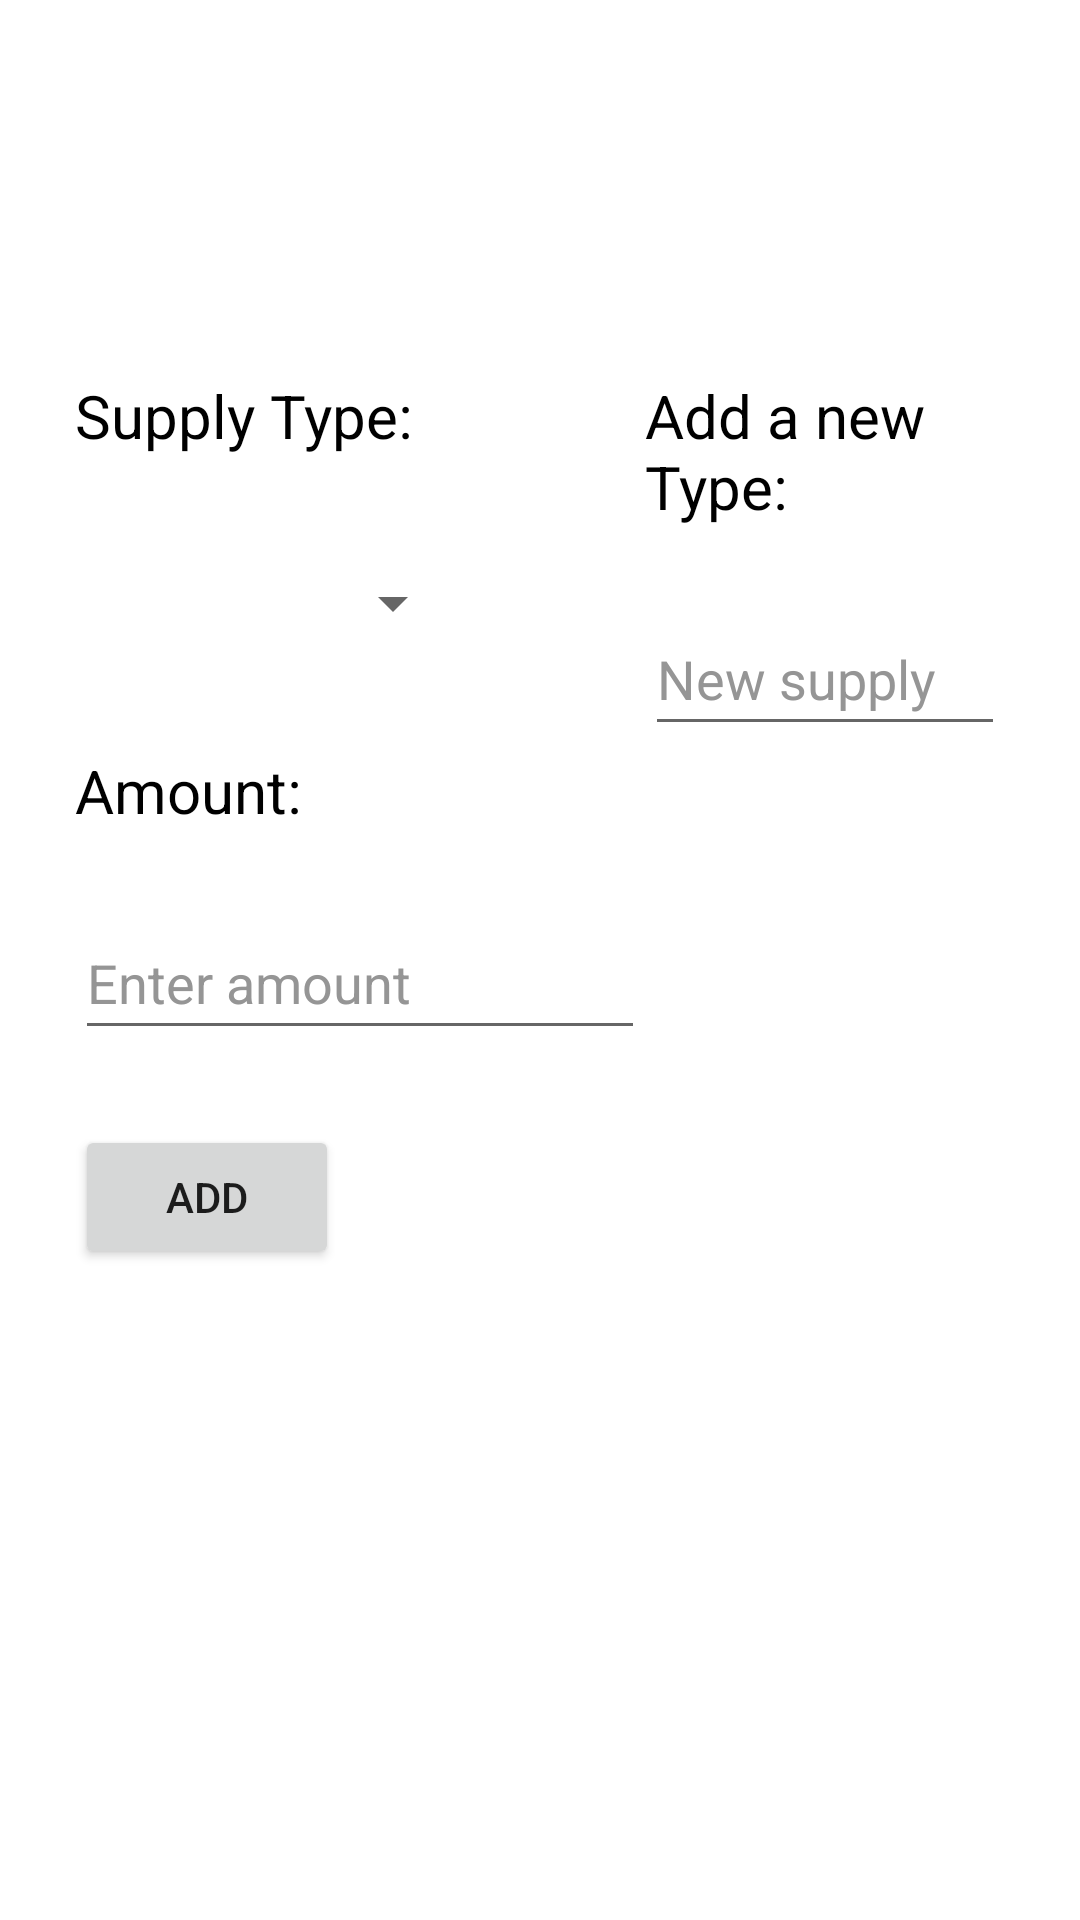

Write the Android layout XML for this screen, with the resource values it uses.
<!-- AndroidManifest.xml: application theme Theme.Light -->
<!-- res/layout/fragment_add_supply.xml -->
<?xml version="1.0" encoding="utf-8"?>
<FrameLayout xmlns:android="http://schemas.android.com/apk/res/android"
    xmlns:tools="http://schemas.android.com/tools"
    android:layout_width="match_parent"
    android:layout_height="match_parent"
    tools:context=".AddSupplyFragment">

    <LinearLayout
        android:layout_width="wrap_content"
        android:layout_height="match_parent"
        android:orientation="horizontal">

        <LinearLayout
            android:layout_width="match_parent"
            android:layout_height="wrap_content"
            android:layout_marginLeft="25dp"
            android:layout_marginTop="100dp"
            android:orientation="vertical">

            <TextView
                android:id="@+id/textView"
                android:layout_width="wrap_content"
                android:layout_height="wrap_content"
                android:layout_marginTop="25dp"
                android:text="@string/supply_type"
                android:textColor="#000000"
                android:textSize="20sp" />

            <Spinner
                android:id="@+id/supplyTypeSpinner"
                android:layout_width="130dp"
                android:layout_height="48dp"
                android:layout_marginTop="25dp"
                android:layout_marginRight="60dp" />

            <TextView
                android:id="@+id/textView3"
                android:layout_width="match_parent"
                android:layout_height="wrap_content"
                android:layout_marginTop="25dp"
                android:text="@string/amount"
                android:textColor="#000000"
                android:textSize="20sp"
                tools:text="Amount:" />

            <EditText
                android:id="@+id/supplyAmount"
                android:layout_width="match_parent"
                android:layout_height="wrap_content"
                android:layout_marginTop="25dp"
                android:ems="10"
                android:hint="Enter amount"
                android:inputType="number"
                android:minHeight="48dp"
                android:textColor="#5A5A5A"
                android:textColorHint="#959595" />

            <Button
                android:id="@+id/addSupplyBtn"
                android:layout_width="wrap_content"
                android:layout_height="wrap_content"
                android:layout_marginTop="25dp"
                android:layout_weight="1"
                android:text="Add" />
        </LinearLayout>

        <LinearLayout
            android:layout_width="match_parent"
            android:layout_height="wrap_content"
            android:layout_marginTop="100dp"
            android:layout_marginRight="25dp"
            android:orientation="vertical">

            <TextView
                android:id="@+id/textView2"
                android:layout_width="wrap_content"
                android:layout_height="wrap_content"
                android:layout_marginTop="25dp"
                android:text="@string/add_a_new_type"
                android:textColor="#000000"
                android:textSize="20sp" />

            <EditText
                android:id="@+id/supplyTypeNew"
                android:layout_width="wrap_content"
                android:layout_height="48dp"
                android:layout_marginTop="25dp"
                android:ems="10"
                android:hint="New supply"
                android:inputType="textPersonName"
                android:textColorHint="#959595" />
        </LinearLayout>

    </LinearLayout>

</FrameLayout>
<!-- resources referenced by this layout -->
<resources>
  <string name="add_a_new_type">Add a new Type:</string>
  <string name="amount">Amount:</string>
  <string name="supply_type">Supply Type:</string>
  <style name="Theme.Light" parent="Theme.MaterialComponents.DayNight.NoActionBar">
          
          <item name="colorPrimary">@color/purple_500</item>
          <item name="colorPrimaryVariant">@color/purple_700</item>
          <item name="colorOnPrimary">@color/white</item>
          
          <item name="colorSecondary">@color/teal_200</item>
          <item name="colorSecondaryVariant">@color/teal_700</item>
          <item name="colorOnSecondary">@color/black</item>
          
          <item name="android:statusBarColor" tools:targetApi="l">?attr/colorPrimaryVariant</item>
          
          <item name="background_color">#FFFFFF</item>
          <item name="text_color">#000000</item>
  
  
      </style>
  <color name="purple_500">#FF6200EE</color>
  <color name="purple_700">#FF3700B3</color>
  <color name="white">#FFFFFFFF</color>
  <color name="teal_200">#FF03DAC5</color>
  <color name="teal_700">#FF018786</color>
  <color name="black">#FF000000</color>
</resources>
